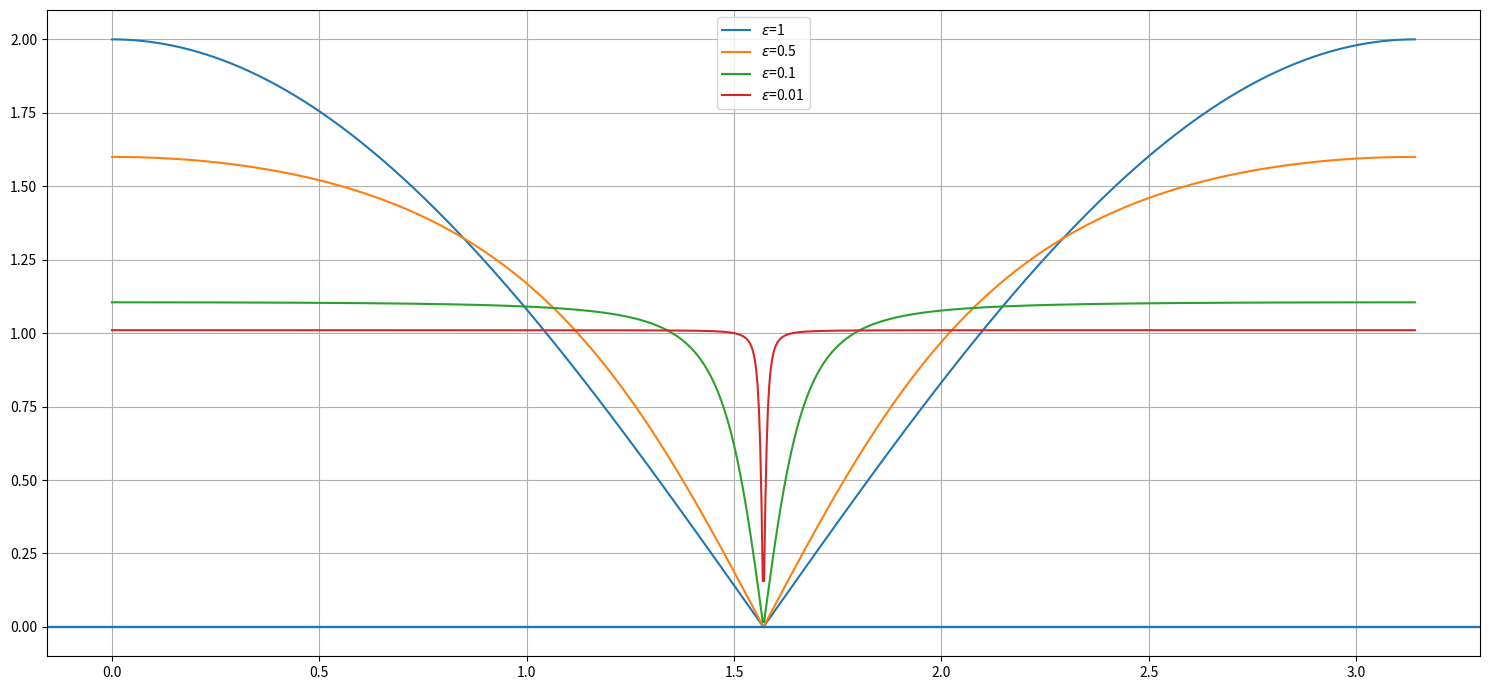

Write Python code to recreate this figure.
#!/usr/bin/env python
# coding: utf-8

# # Lecture 08 - 18 October 2021
# 
# This lecture will be focused on more examples and applications of the simulation theorem.
# 
# ## Low pass filter (again)
# \begin{align*}
#     \tilde{G}(\omega) &= \frac{1}{1-i\omega \tau} \quad \tau=\frac{1}{RC}\\
#     V(z)& =\frac{1-c}{2}\frac{z+1}{z-c} \qquad \text{with } c=\frac{1-T/2\tau}{1+T/2\tau} \\
# \end{align*}
# 
# ### Properties:
# 1. **Check reality**: as easy as checking $V^*(z^*)=V(z)$
# 2. **Check causality**: $\left( 0\not \in ROC; \infty\in ROC \right)$  
#   The pole is in $\tilde{z}=c=\frac{1-T/2\tau}{1+T/2\tau}\simeq1-\epsilon$ which is inside $\Gamma_1$ and one can always find a path $\Gamma$ such that $\tilde{z}\ um\ \Gamma \subset \Gamma_1$.
# 
# ![Poles inside Gamma 1](images/21-10-18_ROC.png)
# 
# 3. **Bibo stability**: checked in the same way as causality
# 4. Behaviour at $\omega=\pm \frac{\pi}{T}$: fine due to backwrds interpretation of the simulation theorem.
# \begin{align*}
# \tilde{H}(\omega)= V\left( z=e^{-i\omega T}\right)= \left. \frac{1-c}{2}\frac{e^{-i\omega T}+1}{e^{-i\omega T}+c} \right|_{\omega=\pm\frac{\pi}{T}}=0
# \end{align*}
# 5. **Bode diagram**:
# \begin{align*}
# \left| V(z)\right| &= \frac{1-c}{2}\sqrt{\frac{2[1+\cos(\omega T)]}{1+c^2-2c \cos(\omega T)}} = \frac{\left| \cos(\frac{\omega T}{2}) \right|}{\sqrt{1+\frac{4c}{(1-c)^2} \sin^2\left(\frac{\omega T}{2}\right)}} \\
# G_{3dB} &= 20Log_{10}\left( \tilde{H}(\omega)\right)\\
# \end{align*}
# with $\omega$ in the Nyquist band $\left[ -\frac{\pi}{T};\frac{\pi}{T} \right]$. By further assuming $\omega<<\frac{1}{T}$  it is possible to write:
# 
# \begin{align*}
# \left| \tilde{H}(\omega << \frac{1}{T}) \right|^2  &\simeq \frac{1-(\omega T)^2/8}{1+\frac{4c}{1-c}\frac{\omega^2 T^2}{4}} \\
# &= \left[ 1-\frac{(\omega T)}{8} \right] \frac{1}{1+\frac{1}{\frac{(1-c)^2}{2}\frac{1}{T^2}}} \xrightarrow[\text{of the Low Pass}]{\text{canonical form}} \frac{1}{1+\tau^2 s^2}\\
# \omega_{3dB}&=\frac{1-c}{\sqrt{c}}\frac{1}{T}\simeq \frac{\epsilon}{T}
# \end{align*}
# 
# 6. **Difference equation**
# \begin{align*}
#     V(z)&=\frac{Y(z)}{X(z)}= \frac{1-c}{2}\frac{z+1}{z-c} \implies y(z)\left( 1-\frac{c}{z}\right)=\frac{1-c}{2}\left( 1+\frac{1}{z}\right) x(z)\\
#     &\implies y[n]c-y[n-1]=\frac{1-c}{2}(x[n]+x[n-1]) \quad \text{Time domain}
# \end{align*}
# 
# The difference equation $y[n]=y[n-1](1-2^{-k})+2^{-(k+1)}(x[n]+x[n-1])$ can be easily implemented on an FPGA by assuming $1-c=\epsilon=2^{-k}$:
# ```Verilog Code
# y[n]=y[n-1]-(y[n-1]>>k)+ (x[n]+x[n-1])>>(k+1)
# ```
# 
# ## 50 Hz filter
# Let's suppose a $50 Hz$ filter is needed. Instead of using the simulation theorem applied to a _notch filter_ it is possible to obtain an equivalent relation working by steps. First a zero at $50 Hz$ is needed. But a single zero is not sufficient because reality requires $V^*(z^*)=V(z)$. Then at least two more poles are necessaries to assure convergence but a pole at precisely $50 Hz$ violates causality as it lies on $\Gamma_1$. The solution to this problem is to consider an arbitrarily close point in the following way:
# \begin{align*}
# \require{color}
# V(z) = \frac{\textcolor[rgb]{1.00,0.00,0.00}{(z-z_0)} \textcolor[rgb]{0.00,0.00,0.00}{(z-z_0^*)} }{\textcolor[rgb]{0.00,0.00,1.00}{(z-cz_0)(z-cz_0^*)}} \qquad c=1-\epsilon \simeq 1
# \end{align*}
# where:
# - $\textcolor[rgb]{1.00,0.00,0.00}{(z-z_0)}$ suppress the unwanted frequency
# - $\textcolor[rgb]{0.00,0.00,0.00}{(z-z_0)^*}$ forces reality $V^*(z^*)=V(z)$
# - $\textcolor[rgb]{0.00,0.00,1.00}{(z-cz_0)(z-cz_0^*)}$ imposes causality $0\not \in ROC; \infty\subset ROC$. $c$ makes the width of the filter as small as possible. $ROC: \left\{z: \left|z\right|>c \right\}$.
# 
# ![](images/21-10-18_Notch_Filter.jpeg)
# 
# #### e.g. Filter at $f_0 =\frac{1}{4T}\rightarrow z_0 = \pm i$
# \begin{align*}
# V(z) &=\frac{(z-i)(z+i)}{(z-ci)(z+ci)} = \frac{z^2+1}{z^2-c^2} = \frac{e^{-2i\omega T}+1}{e^{-2i\omega T}+c^2}\\
# &=\sqrt{ \frac{2[1+\cos(2\omega T)]}{1+c^2+2c^2 \cos(2\omega T)}} = \frac{\left|\cos(\omega T)\right|}{\sqrt{1-\left[ \frac{2c}{1+c^2}\sin(\omega T)\right]}}\frac{2}{1+c^2}
# \end{align*}
# 
# Let's plot the results:

# In[1]:


import matplotlib.pyplot as plt
import numpy as np

##############
# PARAMETERS #
##############
T=1#/1024 # Sampling time
f3dB = 1/(4*T) # Hz
omega = np.linspace(start=0, stop=np.pi/T,                     num=1000, endpoint=True)

def notch(omega, epsilon):
    c = 1-epsilon
    num = 2/(1+c**2)*np.abs(np.cos(omega*T))
    den = (np.sqrt(1-np.power(2*c/(1+c**2)*np.sin(omega*T),2) )) 
    
    return num/den

#########
# PLOTS #
#########
fig, ax = plt.subplots(1, 1, figsize=(15, 7))

for epsilon in [1, 0.5, 0.1, 0.01]:
    V = notch(omega, epsilon); #V = 20*np.log10(V);
    ax.plot(omega, V, label=r"$\epsilon$={:}".format(epsilon))
    ax.axhline(y=0, xmin=0, xmax=1)

ax.grid()
ax.legend()
fig.tight_layout()
plt.show()

